Run: headless pygame with SDL's dummy video driver; simulated clock (each Clock.tick advances the game by its frame time, no real sleeping); random seed 0; keys injected as events and as key.get_pressed() state; no mouse input.
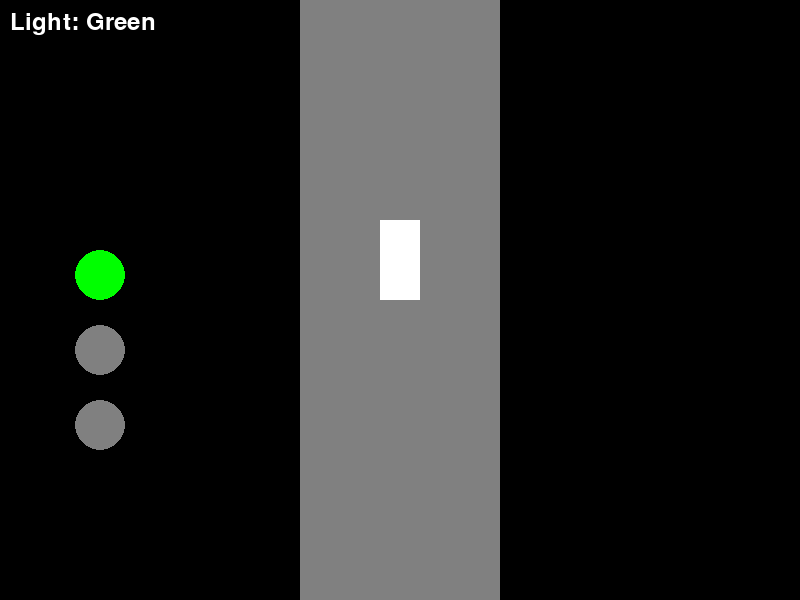
Frame 1 of 4 · flips 1–60 · no input
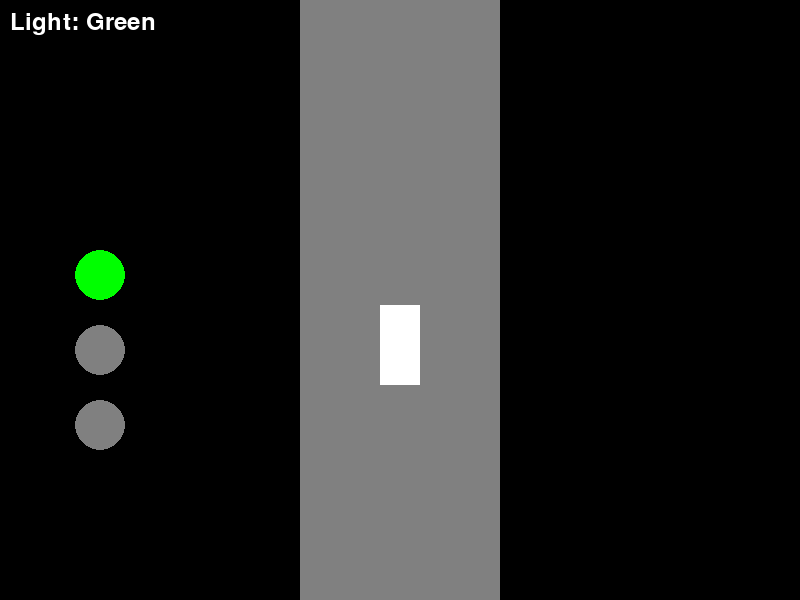
Frame 2 of 4 · flips 61–180 · tapped SPACE, RETURN · held RIGHT (→), D
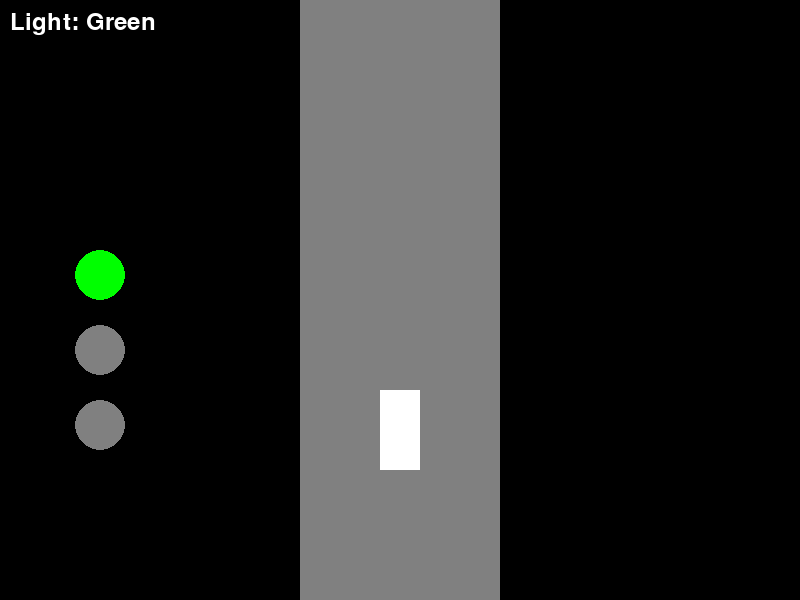
Frame 3 of 4 · flips 181–300 · held DOWN (↓), S
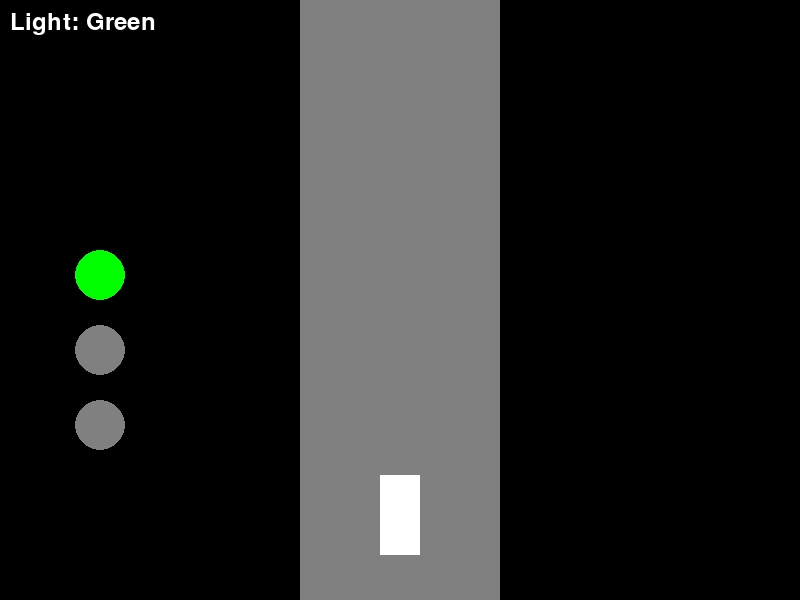
Frame 4 of 4 · flips 301–420 · held LEFT (←), A, UP (↑), W

The pygame program that drew these frames:

import pygame
import time

pygame.init()

display_width = 800
display_height = 600
game_display = pygame.display.set_mode((display_width, display_height))
pygame.display.set_caption("Traffic Light and Car")

black = (0, 0, 0)
white = (255, 255, 255)
red = (255, 0, 0)
yellow = (255, 255, 0)
green = (0, 255, 0)
grey = (128, 128, 128)

# car
car_width = 40
car_height = 80

# traffic light
light_r = 50
light_pos_x = 100
light_pos_y = display_height // 2 - light_r // 2
circle_vertical_distance = light_r * 1.5
clock = pygame.time.Clock()

# Font settings
font = pygame.font.Font(None, 36)


def main():
    car_pos_x = display_width // 2 - car_width // 2
    car_pos_y = display_height - car_height
    car_speed = 5
    light_colors = ["Green", "Red", "Yellow"]
    current_light_index = 0
    last_color_change_time = time.time()

    # Loop
    game_exit = False
    while not game_exit:
        for event in pygame.event.get():
            if event.type == pygame.QUIT:
                game_exit = True

        # Update color
        elapsed_time = time.time() - last_color_change_time
        if elapsed_time > 2:
            current_light_index = (current_light_index + 1) % 3
            last_color_change_time = time.time()

        game_display.fill(black)

        # Draw road
        road_width = 200  # Increased road width
        road_x = display_width // 2 - road_width // 2  # Centered horizontally
        pygame.draw.rect(game_display, grey, (road_x, 0, road_width, display_height))

        # Draw traffic light
        for i in range(3):
            light_y = light_pos_y + i * circle_vertical_distance
            pygame.draw.circle(game_display, black, (light_pos_x, light_y), light_r)

            # Draw the current active light in color, others in gray
            if i == current_light_index:
                pygame.draw.circle(game_display, light_colors[i], (light_pos_x, light_y), light_r // 2)
            else:
                pygame.draw.circle(game_display, grey, (light_pos_x, light_y), light_r // 2)

        # Move car if light is green
        if current_light_index == 0:  # Green light
            if car_pos_y > -car_height:
                car_pos_y -= car_speed
            else:
                car_pos_y = display_height

        pygame.draw.rect(game_display, white, (car_pos_x, car_pos_y, car_width, car_height))

        # Display text indicating which light is glowing
        text = "Light: " + light_colors[current_light_index]
        text_render = font.render(text, True, white)
        game_display.blit(text_render, (10, 10))

        pygame.display.update()
        clock.tick(60)

    pygame.quit()
    quit()


if __name__ == '__main__':
    main()
